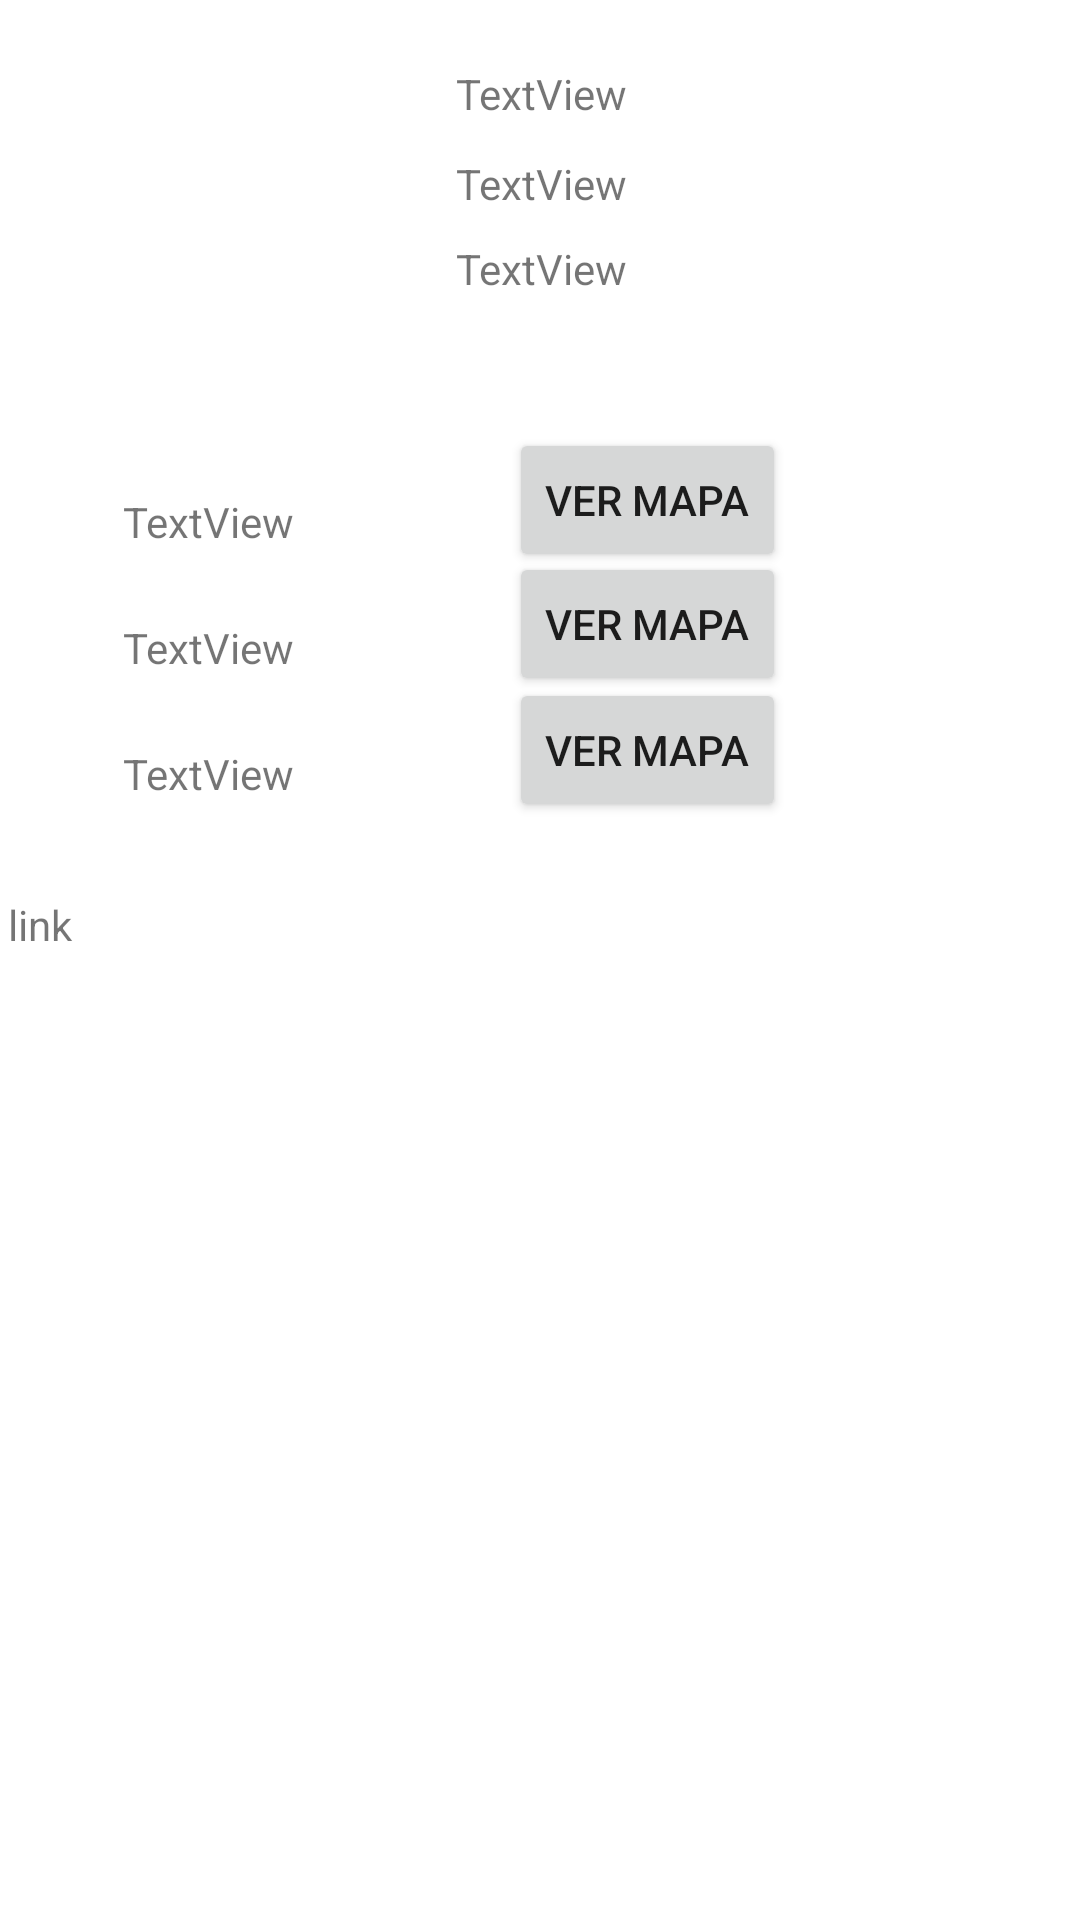

This screen was rendered from an Android layout file. Write that file and the resources it references.
<!-- AndroidManifest.xml: application theme Theme.ExamenFinalAppMov -->
<!-- res/layout/activity_item_cuenta.xml -->
<?xml version="1.0" encoding="utf-8"?>
<androidx.constraintlayout.widget.ConstraintLayout xmlns:android="http://schemas.android.com/apk/res/android"
    xmlns:app="http://schemas.android.com/apk/res-auto"
    xmlns:tools="http://schemas.android.com/tools"
    android:layout_width="match_parent"
    android:layout_height="match_parent"
    tools:context=".item_Cuenta">

    <ImageView
        android:id="@+id/foto"
        android:layout_width="158dp"
        android:layout_height="156dp"
        app:layout_constraintBottom_toBottomOf="parent"
        app:layout_constraintHorizontal_bias="0.06"
        app:layout_constraintLeft_toLeftOf="parent"
        app:layout_constraintRight_toRightOf="parent"
        app:layout_constraintTop_toTopOf="parent"
        app:layout_constraintVertical_bias="0.027"
        tools:srcCompat="@tools:sample/avatars" />

    <TextView
        android:id="@+id/nombreit"
        android:layout_width="91dp"
        android:layout_height="24dp"
        android:text="TextView"
        app:layout_constraintBottom_toBottomOf="parent"
        app:layout_constraintHorizontal_bias="0.565"
        app:layout_constraintLeft_toLeftOf="parent"
        app:layout_constraintRight_toRightOf="parent"
        app:layout_constraintTop_toTopOf="parent"
        app:layout_constraintVertical_bias="0.035" />

    <TextView
        android:id="@+id/montoit"
        android:layout_width="91dp"
        android:layout_height="24dp"
        android:text="TextView"
        app:layout_constraintBottom_toBottomOf="parent"
        app:layout_constraintHorizontal_bias="0.565"
        app:layout_constraintLeft_toLeftOf="parent"
        app:layout_constraintRight_toRightOf="parent"
        app:layout_constraintTop_toTopOf="parent"
        app:layout_constraintVertical_bias="0.084" />

    <TextView
        android:id="@+id/fechait"
        android:layout_width="91dp"
        android:layout_height="24dp"
        android:text="TextView"
        app:layout_constraintBottom_toBottomOf="parent"
        app:layout_constraintHorizontal_bias="0.565"
        app:layout_constraintLeft_toLeftOf="parent"
        app:layout_constraintRight_toRightOf="parent"
        app:layout_constraintTop_toTopOf="parent"
        app:layout_constraintVertical_bias="0.13" />

    <TextView
        android:id="@+id/sucursal1it"
        android:layout_width="91dp"
        android:layout_height="24dp"
        android:text="TextView"
        app:layout_constraintBottom_toBottomOf="parent"
        app:layout_constraintHorizontal_bias="0.153"
        app:layout_constraintLeft_toLeftOf="parent"
        app:layout_constraintRight_toRightOf="parent"
        app:layout_constraintTop_toTopOf="parent"
        app:layout_constraintVertical_bias="0.267" />

    <TextView
        android:id="@+id/sucursal2it"
        android:layout_width="91dp"
        android:layout_height="24dp"
        android:text="TextView"
        app:layout_constraintBottom_toBottomOf="parent"
        app:layout_constraintHorizontal_bias="0.153"
        app:layout_constraintLeft_toLeftOf="parent"
        app:layout_constraintRight_toRightOf="parent"
        app:layout_constraintTop_toTopOf="parent"
        app:layout_constraintVertical_bias="0.335" />

    <TextView
        android:id="@+id/sucursal3it"
        android:layout_width="91dp"
        android:layout_height="24dp"
        android:text="TextView"
        app:layout_constraintBottom_toBottomOf="parent"
        app:layout_constraintHorizontal_bias="0.153"
        app:layout_constraintLeft_toLeftOf="parent"
        app:layout_constraintRight_toRightOf="parent"
        app:layout_constraintTop_toTopOf="parent"
        app:layout_constraintVertical_bias="0.403" />

    <TextView
        android:id="@+id/link"
        android:layout_width="355dp"
        android:layout_height="43dp"
        android:text="link"
        app:layout_constraintBottom_toBottomOf="parent"
        app:layout_constraintLeft_toLeftOf="parent"
        app:layout_constraintRight_toRightOf="parent"
        app:layout_constraintTop_toTopOf="parent" />

    <Button
        android:id="@+id/btn1"
        android:layout_width="wrap_content"
        android:layout_height="wrap_content"
        android:text="Ver Mapa"
        app:layout_constraintBottom_toBottomOf="parent"
        app:layout_constraintHorizontal_bias="0.634"
        app:layout_constraintLeft_toLeftOf="parent"
        app:layout_constraintRight_toRightOf="parent"
        app:layout_constraintTop_toTopOf="parent"
        app:layout_constraintVertical_bias="0.241" />

    <Button
        android:id="@+id/btn2"
        android:layout_width="wrap_content"
        android:layout_height="wrap_content"
        android:text="Ver Mapa"
        app:layout_constraintBottom_toBottomOf="parent"
        app:layout_constraintHorizontal_bias="0.634"
        app:layout_constraintLeft_toLeftOf="parent"
        app:layout_constraintRight_toRightOf="parent"
        app:layout_constraintTop_toTopOf="parent"
        app:layout_constraintVertical_bias="0.311" />

    <Button
        android:id="@+id/btn3"
        android:layout_width="wrap_content"
        android:layout_height="wrap_content"
        android:text="Ver Mapa"
        app:layout_constraintBottom_toBottomOf="parent"
        app:layout_constraintHorizontal_bias="0.634"
        app:layout_constraintLeft_toLeftOf="parent"
        app:layout_constraintRight_toRightOf="parent"
        app:layout_constraintTop_toTopOf="parent"
        app:layout_constraintVertical_bias="0.382" />
</androidx.constraintlayout.widget.ConstraintLayout>
<!-- resources referenced by this layout -->
<resources>
  <style name="Theme.ExamenFinalAppMov" parent="Theme.MaterialComponents.DayNight.DarkActionBar">
          
          <item name="colorPrimary">@color/purple_500</item>
          <item name="colorPrimaryVariant">@color/purple_700</item>
          <item name="colorOnPrimary">@color/white</item>
          
          <item name="colorSecondary">@color/teal_200</item>
          <item name="colorSecondaryVariant">@color/teal_700</item>
          <item name="colorOnSecondary">@color/black</item>
          
          <item name="android:statusBarColor" tools:targetApi="l">?attr/colorPrimaryVariant</item>
          
      </style>
  <!-- not gathered from this repository: default colours our renderer supplied (Android Studio template values) -->
  <color name="purple_500">#FF6200EE</color>
  <color name="purple_700">#FF3700B3</color>
  <color name="teal_200">#FF03DAC5</color>
  <color name="teal_700">#FF018786</color>
  <color name="black">#FF000000</color>
  <color name="white">#FFFFFFFF</color>
</resources>
